Dataset: data (GitHub, arata-toya/pai-final-patrol). Classes: crack, normal, stain.

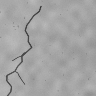
Label: crack

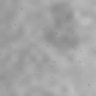
Label: stain

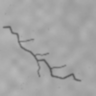
Label: crack

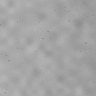
Label: normal

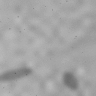
Label: stain

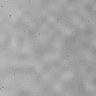
Label: normal
